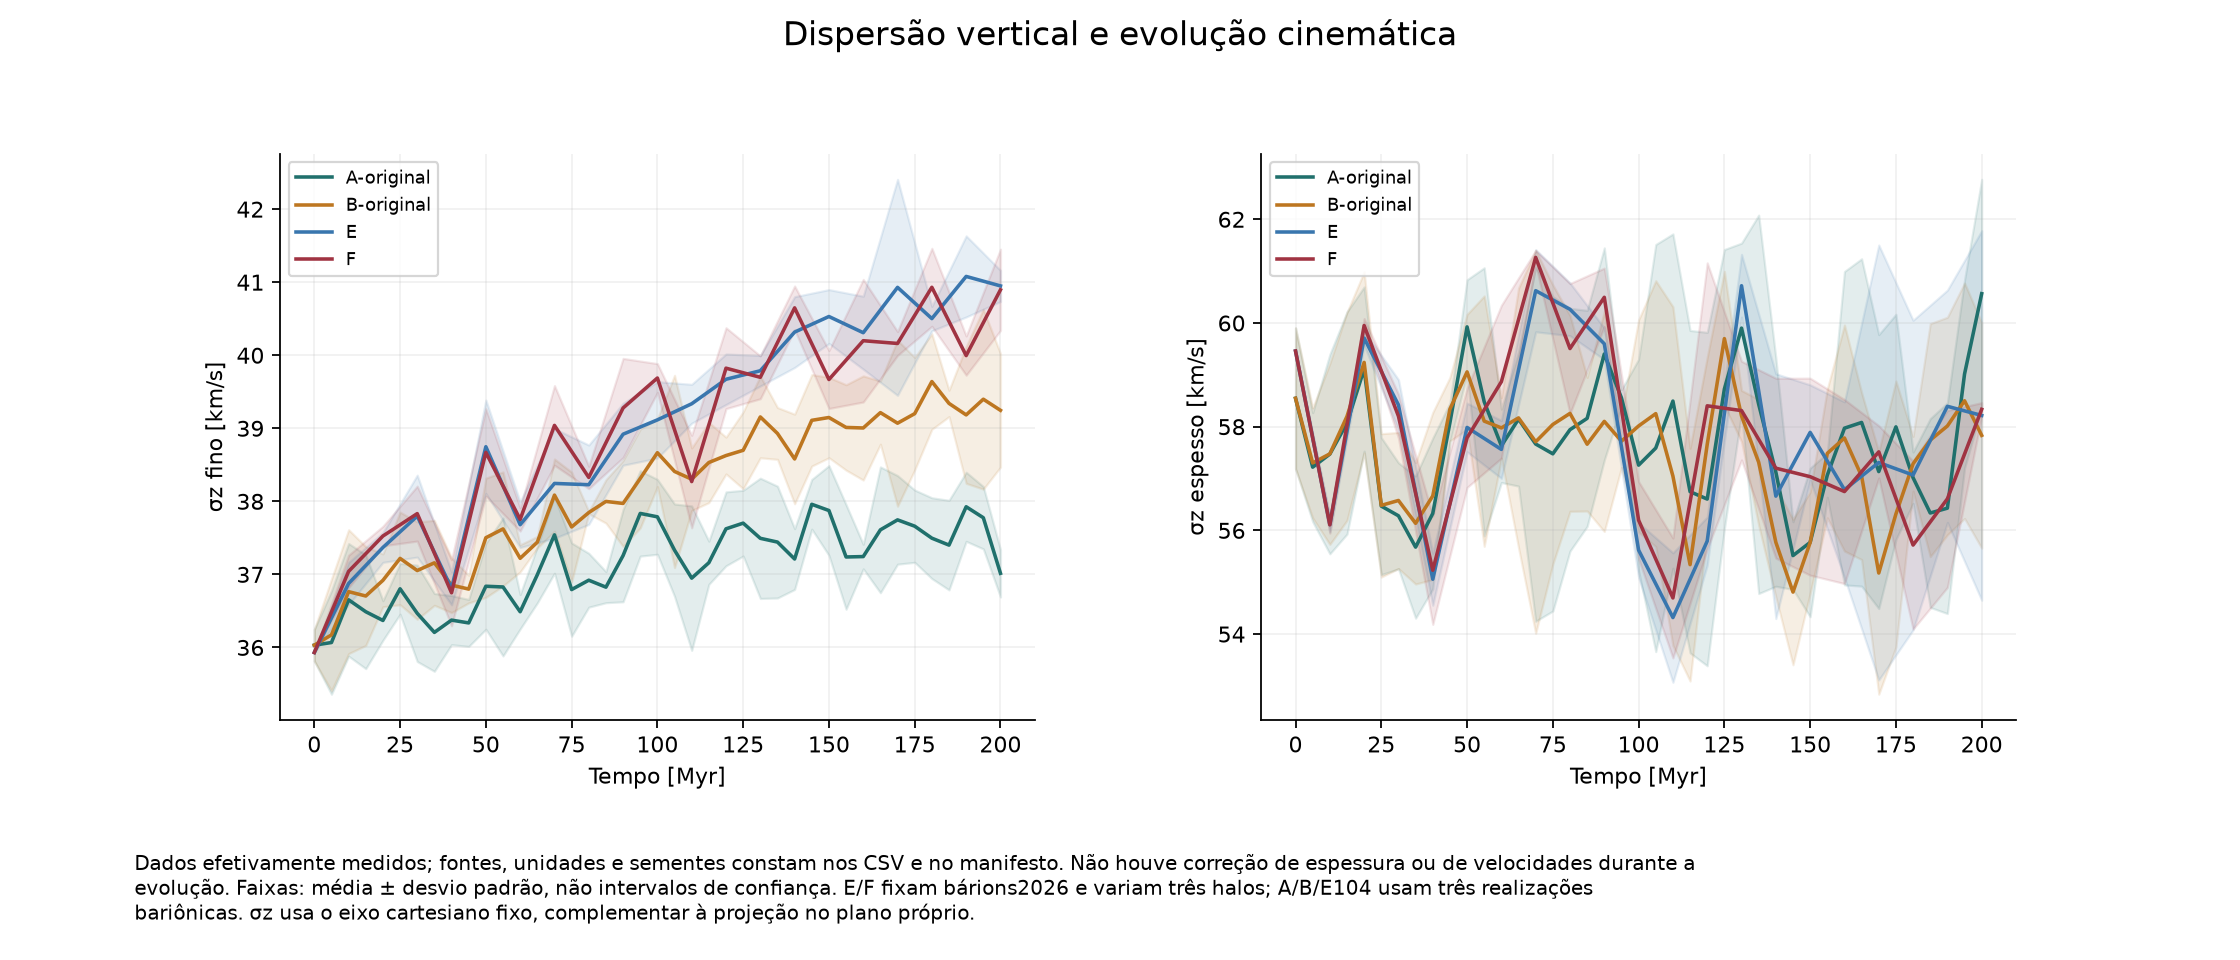

Source data for this figure (header and first rows):
series, panel, x, y
A-original, 0, 0.0, 36.03
A-original, 0, 5.0, 36.07
A-original, 0, 10.0, 36.65
A-original, 0, 15.0, 36.49
A-original, 0, 20.0, 36.37
A-original, 0, 25.0, 36.8
A-original, 0, 30.0, 36.47
A-original, 0, 35.0, 36.21
A-original, 0, 40.0, 36.37
A-original, 0, 45.0, 36.34
A-original, 0, 50.0, 36.84
A-original, 0, 55.0, 36.83
A-original, 0, 60.0, 36.49
A-original, 0, 65.0, 37
A-original, 0, 70.0, 37.54
A-original, 0, 75.0, 36.79
A-original, 0, 80.0, 36.92
A-original, 0, 85.0, 36.83
A-original, 0, 90.0, 37.26
A-original, 0, 95.0, 37.83
A-original, 0, 100.0, 37.79
A-original, 0, 105.0, 37.33
A-original, 0, 110.0, 36.95
A-original, 0, 115.0, 37.16
A-original, 0, 120.0, 37.62
A-original, 0, 125.0, 37.7
A-original, 0, 130.0, 37.49
A-original, 0, 135.0, 37.44
A-original, 0, 140.0, 37.21
A-original, 0, 145.0, 37.96
A-original, 0, 150.0, 37.87
A-original, 0, 155.0, 37.24
A-original, 0, 160.0, 37.24
A-original, 0, 165.0, 37.61
A-original, 0, 170.0, 37.75
A-original, 0, 175.0, 37.66
A-original, 0, 180.0, 37.5
A-original, 0, 185.0, 37.4
A-original, 0, 190.0, 37.93
A-original, 0, 195.0, 37.78
A-original, 0, 200.0, 37.01
A-original mean-SD, 0, 0.0, 35.81
A-original mean-SD, 0, 5.0, 35.36
A-original mean-SD, 0, 10.0, 35.88
A-original mean-SD, 0, 15.0, 35.71
A-original mean-SD, 0, 20.0, 36.1
A-original mean-SD, 0, 25.0, 36.46
A-original mean-SD, 0, 30.0, 35.81
A-original mean-SD, 0, 35.0, 35.67
A-original mean-SD, 0, 40.0, 36.04
A-original mean-SD, 0, 45.0, 36.01
A-original mean-SD, 0, 50.0, 36.25
A-original mean-SD, 0, 55.0, 35.88
A-original mean-SD, 0, 60.0, 36.25
A-original mean-SD, 0, 65.0, 36.61
A-original mean-SD, 0, 70.0, 37.02
A-original mean-SD, 0, 75.0, 36.15
A-original mean-SD, 0, 80.0, 36.55
A-original mean-SD, 0, 85.0, 36.61
A-original mean-SD, 0, 90.0, 36.63
... 684 more rows
